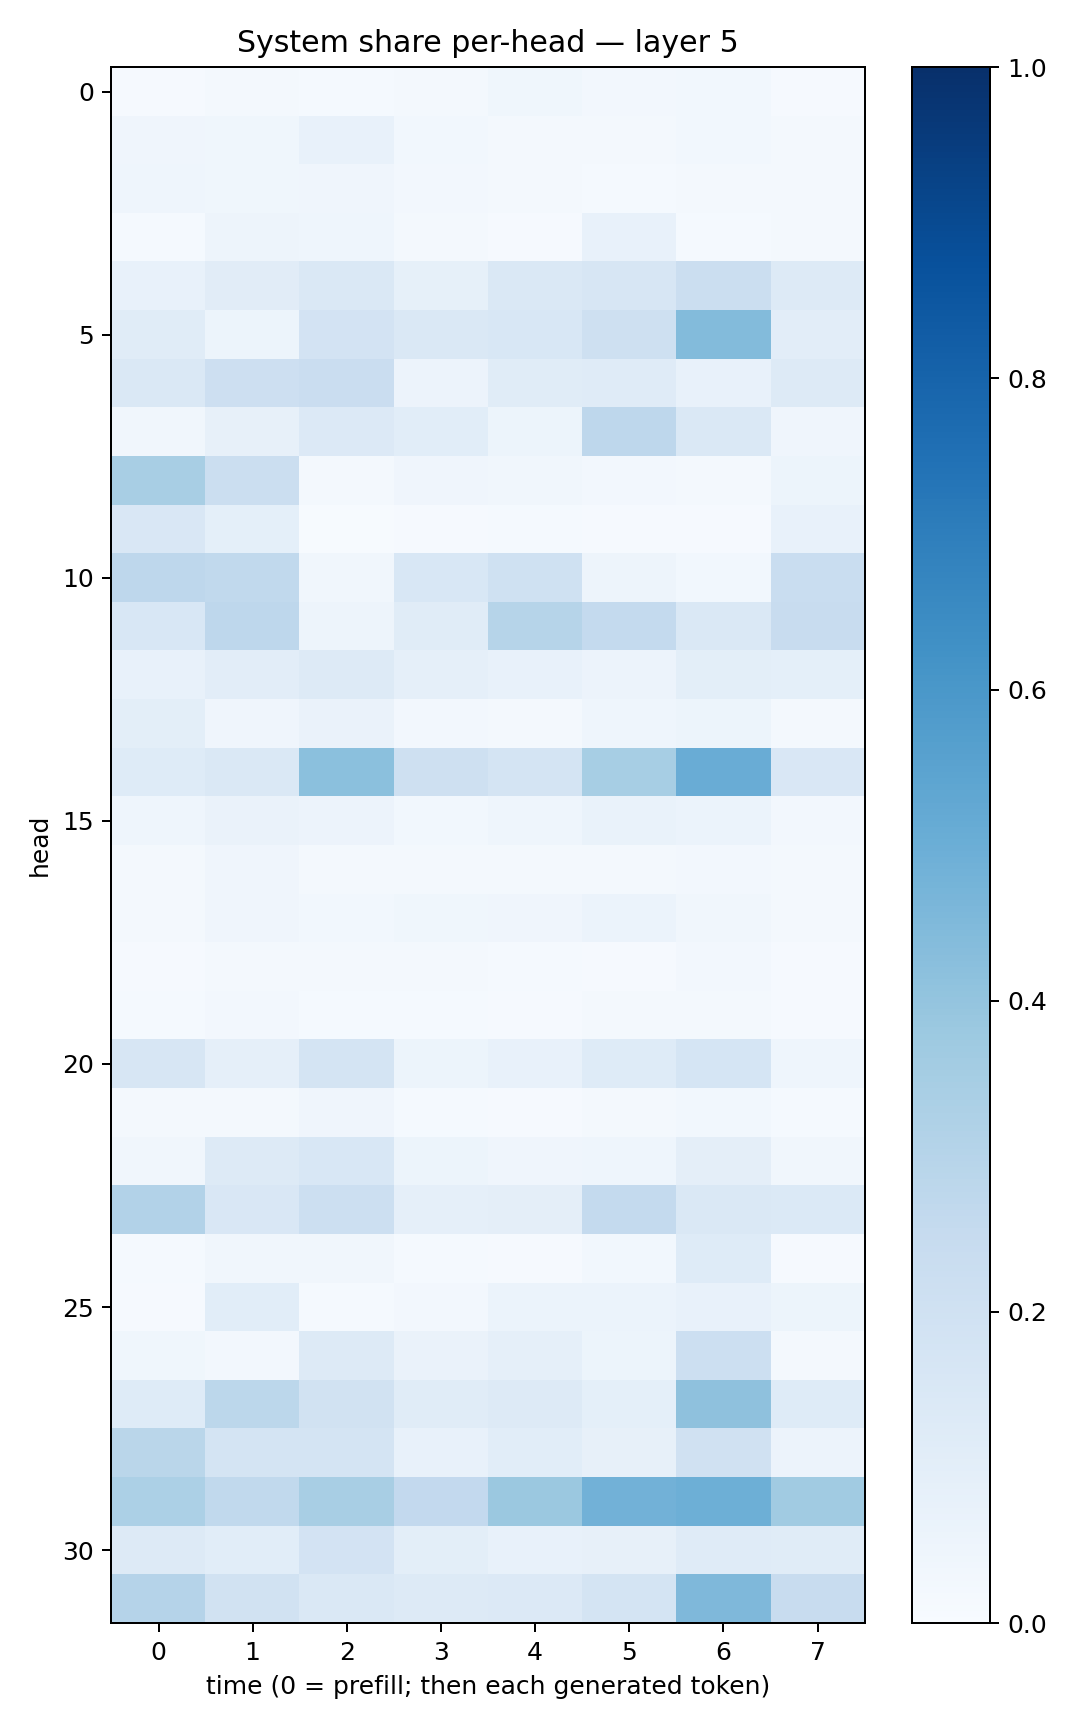

Source data for this figure (header and first rows):
0.011185367, 0.021257084, 0.014545603, 0.022732614, 0.037663307, 0.024036337, 0.027888576, 0.007932631
0.03931, 0.0389, 0.07236, 0.03064, 0.02327, 0.02142, 0.02886, 0.01654
0.04332, 0.03763, 0.03989, 0.02465, 0.01808, 0.01388, 0.01756, 0.01619
0.01488, 0.05056, 0.04647, 0.01695, 0.01128, 0.07371, 0.01207, 0.01913
0.07292, 0.111, 0.1418, 0.08273, 0.1477, 0.1577, 0.2231, 0.1296
0.1166, 0.05387, 0.1805, 0.1419, 0.1551, 0.206, 0.4402, 0.1049
0.1438, 0.2137, 0.2305, 0.05823, 0.1154, 0.1183, 0.07501, 0.1324
0.03188, 0.08143, 0.1357, 0.1083, 0.05224, 0.2773, 0.1454, 0.04237
0.342, 0.2263, 0.02204, 0.0403, 0.03416, 0.02696, 0.02112, 0.0543
0.1499, 0.09181, 0.006036, 0.008897, 0.01443, 0.00843, 0.0108, 0.0731
0.2735, 0.2647, 0.0316, 0.1552, 0.1996, 0.04942, 0.02877, 0.2328
0.1552, 0.2747, 0.04847, 0.115, 0.2985, 0.2546, 0.1473, 0.2399
0.07708, 0.1051, 0.1296, 0.0876, 0.07637, 0.05708, 0.1002, 0.09023
0.1001, 0.03979, 0.06542, 0.02388, 0.02162, 0.0435, 0.05226, 0.01961
0.1245, 0.1461, 0.42, 0.2054, 0.1741, 0.3455, 0.5053, 0.1492
0.04436, 0.06498, 0.05561, 0.0298, 0.04344, 0.06755, 0.05895, 0.02713
0.0233, 0.0407, 0.01831, 0.02198, 0.02179, 0.02089, 0.02499, 0.01664
0.02045, 0.04159, 0.02952, 0.03741, 0.04237, 0.06082, 0.03289, 0.01863
0.01049, 0.02214, 0.02147, 0.02259, 0.01187, 0.01136, 0.02377, 0.01042
0.01391, 0.02443, 0.01529, 0.01466, 0.008882, 0.01636, 0.02155, 0.01117
0.1606, 0.08745, 0.1739, 0.05405, 0.07496, 0.1249, 0.1699, 0.04648
0.01874, 0.01891, 0.04119, 0.01466, 0.01132, 0.02133, 0.02848, 0.01226
0.03475, 0.1275, 0.1546, 0.05459, 0.04216, 0.04414, 0.09534, 0.03329
0.3108, 0.1516, 0.2163, 0.08634, 0.09499, 0.257, 0.141, 0.1383
0.01364, 0.03335, 0.03408, 0.01351, 0.01098, 0.02994, 0.1217, 0.009014
0.009794, 0.1086, 0.01176, 0.02375, 0.05992, 0.05887, 0.07766, 0.05122
0.03757, 0.02654, 0.1283, 0.06529, 0.0882, 0.05134, 0.2182, 0.02283
0.1239, 0.2791, 0.1929, 0.1165, 0.1315, 0.09039, 0.4127, 0.1219
0.2878, 0.1754, 0.1757, 0.07585, 0.1061, 0.07914, 0.196, 0.05764
0.3292, 0.265, 0.34, 0.258, 0.3817, 0.482, 0.4927, 0.3672
0.1257, 0.1081, 0.1833, 0.09826, 0.07556, 0.08201, 0.1177, 0.1134
0.3019, 0.1934, 0.1461, 0.131, 0.1367, 0.1752, 0.453, 0.2366
